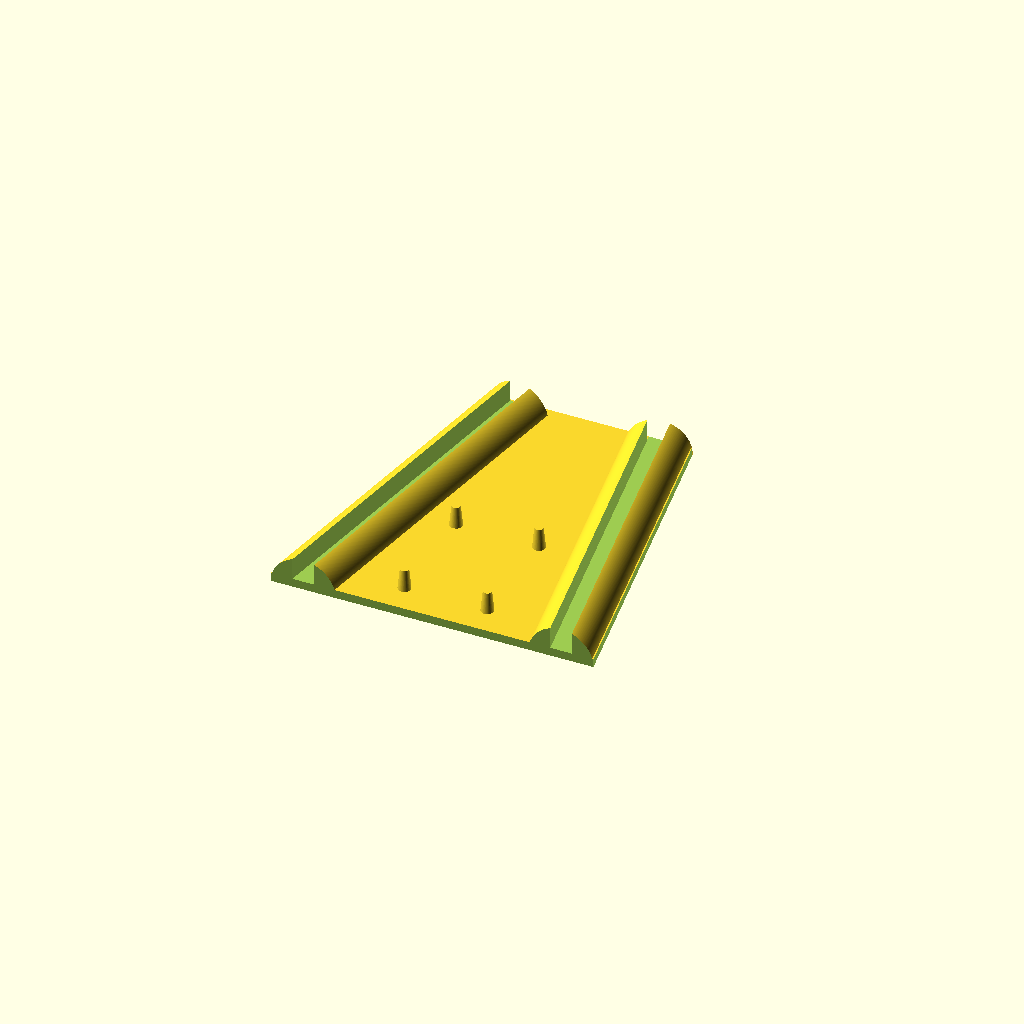
Cell 1: the model at its default parameters.
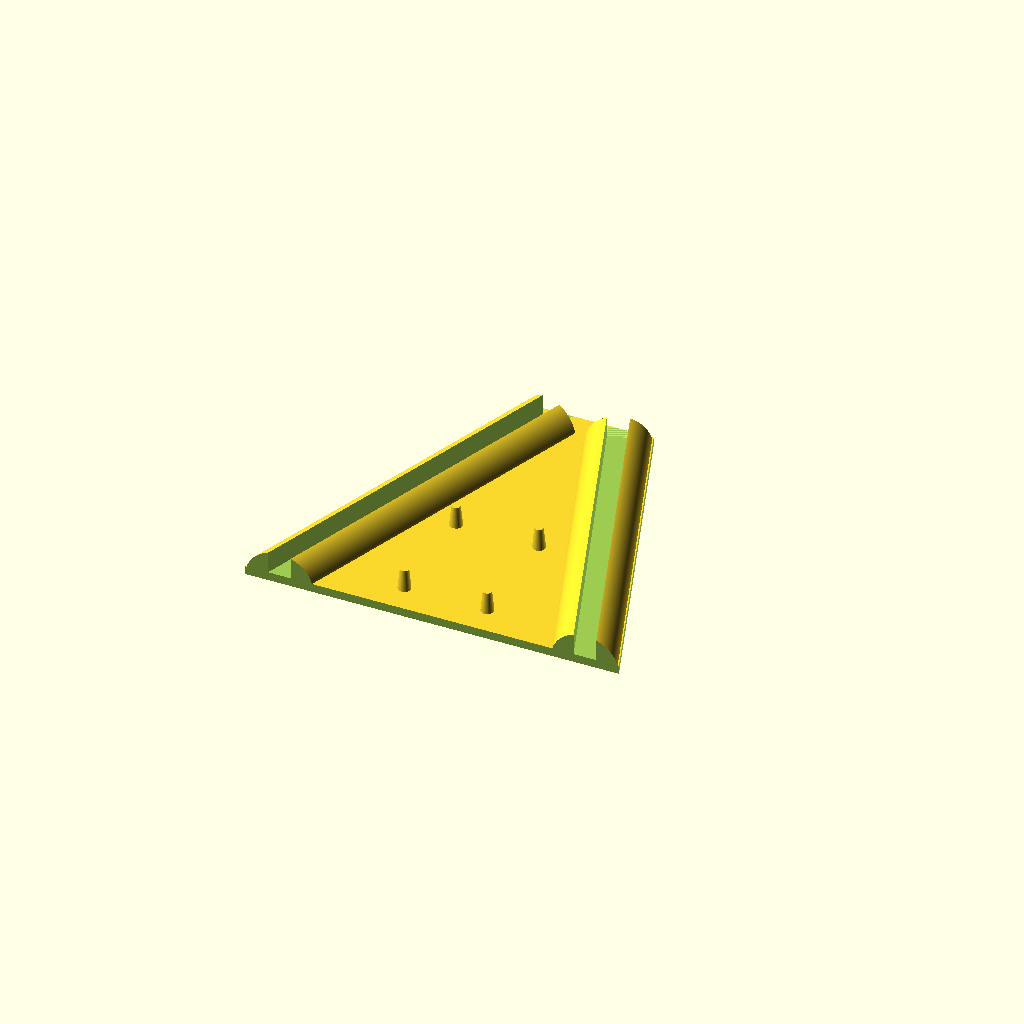
Cell 2 — inward_angle set to 20, the other parameters unchanged.
All cells are drawn from one camera (rotation 55°, 0°, 25°, orthographic, colour scheme Cornfield), so only the parameter changes between them.
Source of the model, model/mouser.scad:
$fs = 0.1;
$fa = 1.0;

base_thickness = 2.0;
peg_height = 5.0;
peg_dx = 19.5;
peg_dy = 26;
inward_angle=10;
inward_gap=50;
support_d = 15;


for (i = [-1, 1]) {
  scale([i, 1, 1])
difference() {
  union() {
    translate([0, -50, 0])
      cube([50, 100, 2.0], center = false);


    translate([0, -10, base_thickness]) {
      for (y = [-peg_dy/2, peg_dy/2]) {
        translate([peg_dx/2, y, 0])
          cylinder(h = peg_height, d1 = 3.0, d2 = 2.0);
      }
    }

    translate([inward_gap/2, 0, 0])
      rotate([0, 0, inward_angle])
        translate([0, 50, 0]) 
          rotate([90, 0, 0]) 
            cylinder(100, d = support_d);
  }
  
  translate([-100, -100, -10])
    cube([200, 200, 10], center = false);  

  translate([-100, -80, -25])
    cube([200, 50, 50], center = false);

  
  for (i = [1]) {
    //translate([0, 0, base_thickness])
      //rotate([90, 0, i*10])

    
    translate([i*(inward_gap/2), 0, 0])
    rotate([0, 0, i*inward_angle])
    translate([support_d/2, -100, -25])
    cube([200, 200, 50], center = false);
    
    
    
    translate([i*(inward_gap/2), 0, 0])
    rotate([0, 0, i*inward_angle])
    translate([-2.5, -100, base_thickness])
    cube([5, 200, 200]);
 
  }
  
      
}
}
Parameter table extracted from the source (name, type, default, range or options):
base_thickness: number, default 2
peg_height: number, default 5
peg_dx: number, default 19.5
peg_dy: number, default 26
inward_angle: number, default 10
inward_gap: number, default 50
support_d: number, default 15
